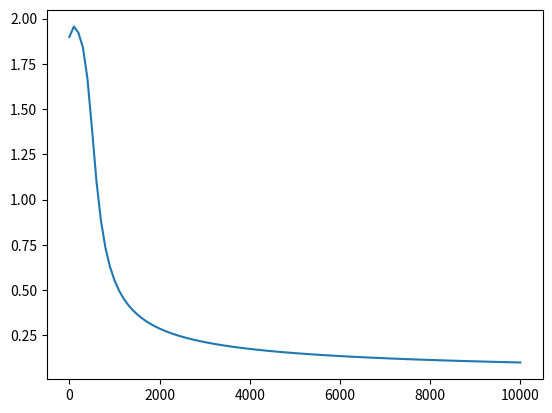

Recreate this plot in Python. (Note: this script raises an exception after producing the figure.)
#class Neuron
import math, random

class Dendrite:
    def __init__(self,connectedNeuron) -> None:
        self.m_connectedNeuron = connectedNeuron
        self.m_weight = random.random() #0 # a random value?
        self.m_dWeight = 0 # back propagation weight?
    
    def fwdPropagation(self) -> float:
        return self.m_connectedNeuron.getOutput() * self.m_weight
    
    def bckPropagation(self,eta,gradient,alpha) -> float:
        self.updateWeights(eta, gradient, alpha)
        self.m_connectedNeuron.addError(self.m_weight * gradient)

    def updateWeights(self, eta, gradient, alpha) -> None:
        
        self.m_dWeight = eta * gradient * self.m_connectedNeuron.m_output + alpha * self.m_dWeight 
        self.m_weight += self.m_dWeight
       # print("UP",gradient, eta, alpha, self.m_weight, self.m_dWeight)

        

class Neuron:
    def __init__(self, neuronsInLayer = [], eta = .1, alpha = .01, activationFunction = "sigmoid") -> None:
    
        #neuron parameters
        self.m_eta = eta
        self.m_alpha = alpha
        self.m_stepActivation = .5
        self.m_output = 0
        self.m_error = 0
        self.m_gradient = 0
        self.m_dendrites = []

        #creating connections between neurons of layer n and n-1       
        for neuron in neuronsInLayer:
                self.m_dendrites.append(Dendrite(neuron))

        #selecting activation functions:
        if activationFunction == "sigmoid":
            self.activationFunction = self.sigmoid
        elif activationFunction == "step":
            self.activationFunction = self.step
        elif activationFunction == "ReLU":
            pass
        else:
            self.activationFunction = self.sigmoid #default
    
    def setOutput(self,val):
        self.m_output = val

    def sigmoid(self, val) -> float:
        return 1 / (1 + math.exp(-val))

    def step(self,val) -> int: #float??
        if val > self.m_stepActivation: return 1
        else: return 0

    def relu(self,val) -> float:
        pass


    def dSigmoid(self, val) -> float:
        return val * (1 - val)

    def setError(self, val) -> None:    
        self.m_error = val
    
    def addError(self, val) -> None:
        self.m_error += val

    def setOutput(self, val) -> None:
        self.m_output = val

    def getOutput(self) -> float:
        return self.m_output

    def fwdPropagation(self) -> None:
        sum = 0
        for dendrite in self.m_dendrites:
            sum += dendrite.fwdPropagation()
        self.m_output = self.activationFunction(sum)
        #print(f"FWD: {sum} -> {self.m_output}")

    def setGradient(self) -> float:
        self.m_gradient = self.dSigmoid(self.m_output) * self.m_error

    def bckPropagation(self) -> float:
        self.setGradient()
        for dendrite in self.m_dendrites:
           # print(self.m_eta, self.m_gradient, self.m_alpha)
            dendrite.bckPropagation(self.m_eta, self.m_gradient, self.m_alpha)
        #print()
        self.setError(0)

    def printNeuron(self) -> None:
        i=0
        for dendrite in self.m_dendrites:
            print(f"W[{i}]: {dendrite.m_weight:.2f}",end=", ")
            i+=1
        i=0
        for dendrite in self.m_dendrites:
            print(f"dW[{i}]: {dendrite.m_dWeight:.17f}",end=", ")
            i+=1
        print(f" Err: {self.m_error:.2f}, Grd: {self.m_gradient:.2f}, Out: {self.m_output:.2f}")
 

class MLP:
    def __init__(self, topology) -> None:
        self.m_layers = []
        for neuronsCount in topology:
            currentLayer = []
            #add last layer or none if its first layer
            prevLayer = self.m_layers[-1] if self.m_layers else []
            #add neurons to layer
            for i in range(neuronsCount):
                currentLayer.append(Neuron(prevLayer))

            #bias??
            self.m_layers.append(currentLayer)
    
    def setInputs(self, inputs) -> None:
        if len(self.m_layers[0]) != len(inputs): 
            print("Size of inputs data does not match to size of input layer!")
            return

        for i,n in zip(inputs, self.m_layers[0]):
            #print(f"{i:.2f}",end=", ")
            n.setOutput(i)  #not sure!
            #print()

    def fwdPropagation(self) -> float:
        # print("FWD:")
        # self.printNetwork()
        for layer in self.m_layers[1:]:
            for neuron in layer:
                neuron.fwdPropagation()
        # self.printNetwork()        
        return list(i.m_output for i in self.m_layers[-1])
    
    def bckPropagation(self, target = []) -> float:
        # print("BCK:")
        # self.printNetwork()
        for neuron, val in zip(self.m_layers[-1],target):
            neuron.setError(val - neuron.getOutput())

        for layer in self.m_layers[::-1]:
            for neuron in layer:
                neuron.bckPropagation()
        # self.printNetwork()

    def calcError(self, target = []):
        e = 0
        for val, out in zip(target,self.m_layers[-1]):
            e += (val - out.getOutput()) ** 2
        return (e / len(target)) ** .5


    def printNetwork(self) -> None:
        # topology = [len(i) for i in self.m_layers]
        # print("Topology: ",topology)
        print("----------------------------------------------------------------------")
        i = 1
        for lr in self.m_layers:
            print(f"Layer #{i}:")
            j = 1
            for n in lr:
                print(f"- Neuron #{j}: ",end="")
                n.printNeuron()
                j+=1
            i+=1
        print("----------------------------------------------------------------------") 
          


import os
os.system('cls')         

network = MLP([2,5,1])

network.printNetwork()
inputData = [[0,0],[0,1],[1,0],[1,1]]
outputData = [[0],[1],[0],[1]]

epoches = []
errors = []
epoch = 0
while True:
    err = 0
    for data,out in zip(inputData,outputData):
        network.setInputs(data)
        network.fwdPropagation()
        network.bckPropagation(out)
        err += network.calcError(out)
    if err < .1: break
    if epoch % 100 == 0:
        epoches.append(epoch)
        errors.append(err)
    epoch+=1
    
import matplotlib.pyplot as pl

pl.plot(epoches,errors)
pl.show()

while True:
    a = int(input())
    b = int(input())
    
    network.setInputs([a, b])
    print(network.fwdPropagation())

